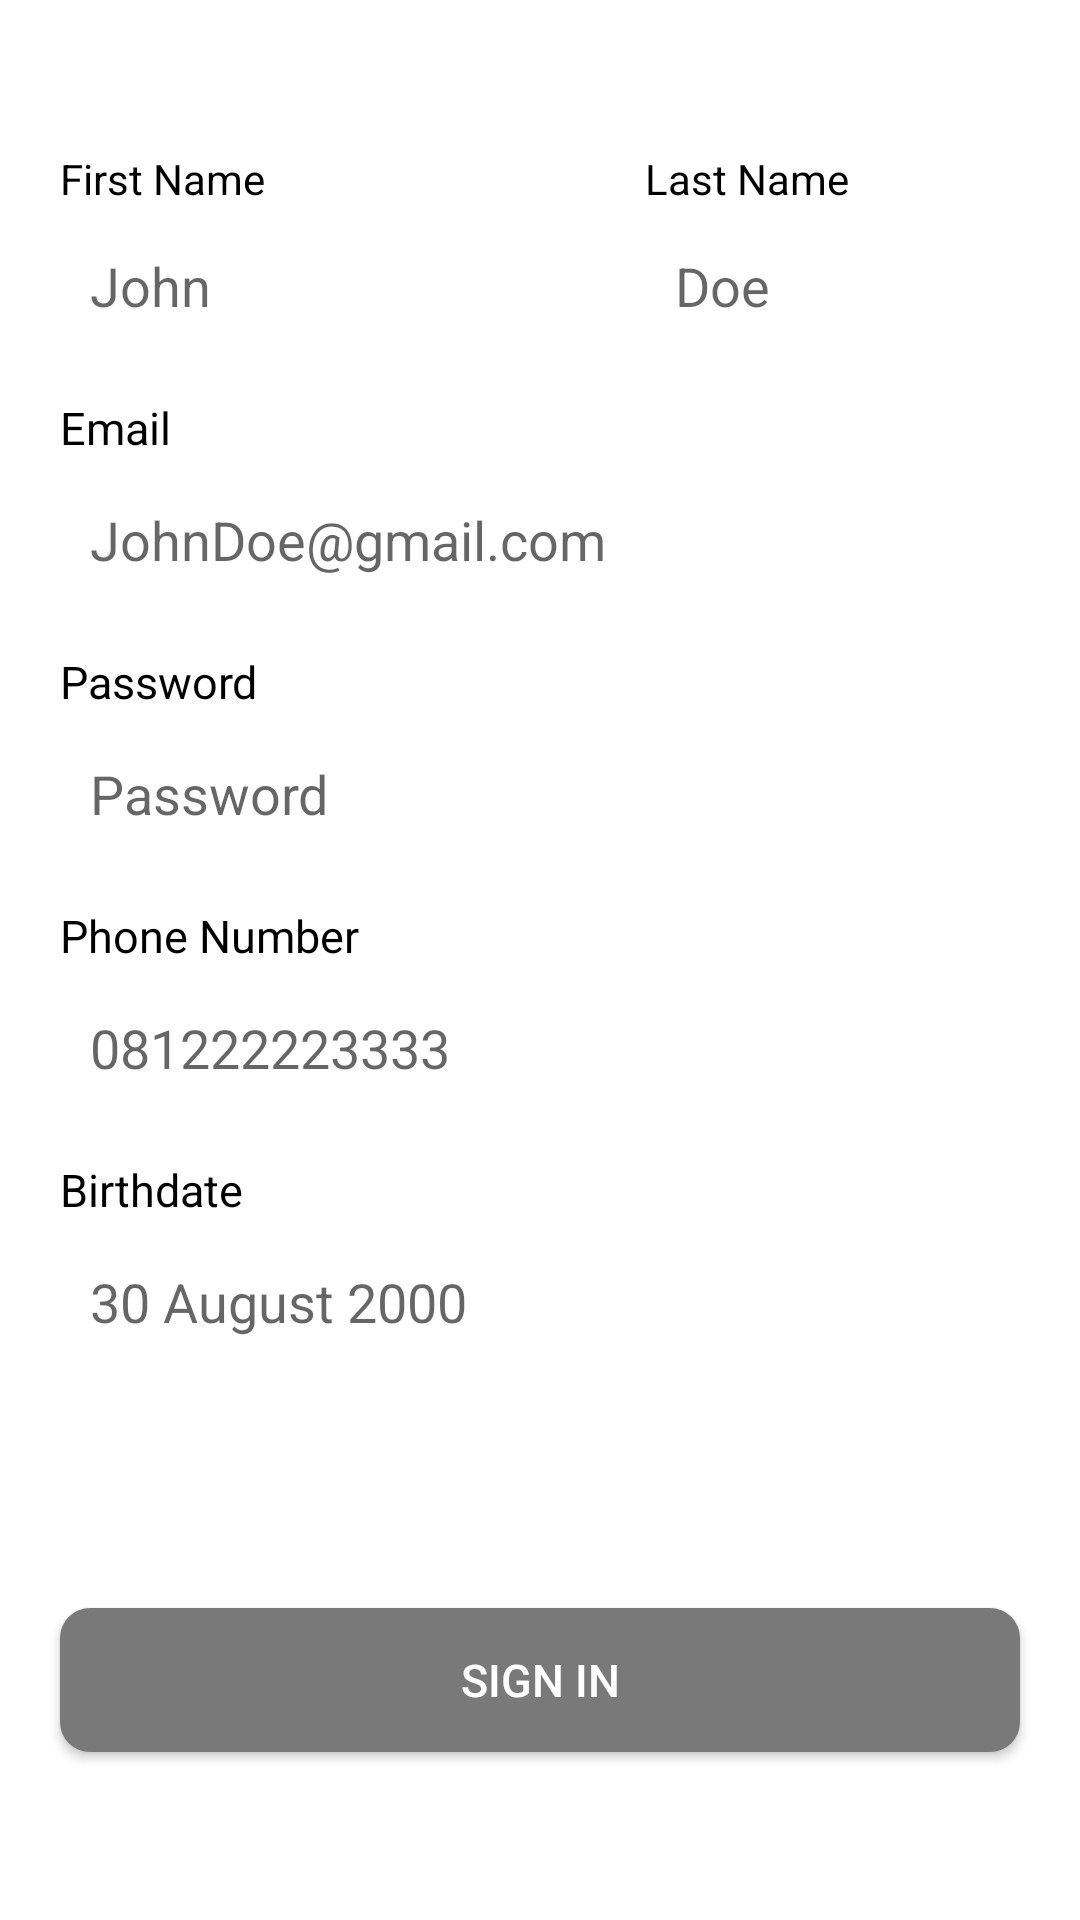

The Android layout XML behind this screen, and the referenced resources:
<!-- AndroidManifest.xml: application theme Theme.BeeKeeb -->
<!-- res/layout/register_layout.xml -->
<?xml version="1.0" encoding="utf-8"?>
<androidx.constraintlayout.widget.ConstraintLayout xmlns:android="http://schemas.android.com/apk/res/android"
    android:layout_width="match_parent"
    android:layout_height="match_parent"
    xmlns:app="http://schemas.android.com/apk/res-auto"
    android:background="@color/white">

    <LinearLayout
        android:layout_width="match_parent"
        android:layout_height="wrap_content"
        android:paddingTop="50dp"
        app:layout_constraintTop_toTopOf="parent"
        android:id="@+id/name">

        <RelativeLayout
            android:layout_width="wrap_content"
            android:layout_height="wrap_content">

            <TextView
                android:layout_width="wrap_content"
                android:layout_height="wrap_content"
                android:layout_marginStart="20dp"
                android:layout_marginBottom="5dp"
                android:text="First Name"
                android:textColor="@color/black" />

            <EditText
                android:layout_width="180dp"
                android:layout_height="wrap_content"
                android:layout_marginStart="20dp"
                android:layout_marginTop="23dp"
                android:background="@drawable/textfield_bg"
                android:hint="John"
                android:inputType="textEmailAddress"
                android:padding="10dp" />

        </RelativeLayout>

        <RelativeLayout
            android:layout_width="wrap_content"
            android:layout_height="wrap_content">

            <TextView
                android:layout_width="wrap_content"
                android:layout_height="wrap_content"
                android:layout_marginStart="15dp"
                android:layout_marginBottom="5dp"
                android:text="Last Name"
                android:textColor="@color/black" />

            <EditText
                android:layout_width="180dp"
                android:layout_height="wrap_content"
                android:layout_marginStart="15dp"
                android:layout_marginTop="23dp"
                android:background="@drawable/textfield_bg"
                android:hint="Doe"
                android:layout_marginEnd="20dp"
                android:inputType="textEmailAddress"
                android:padding="10dp" />

        </RelativeLayout>



    </LinearLayout>

    <TextView
        android:id="@+id/tvEmail"
        app:layout_constraintTop_toBottomOf="@+id/name"
        android:layout_width="match_parent"
        android:layout_height="wrap_content"
        android:layout_marginStart="20dp"
        android:layout_marginBottom="5dp"
        android:layout_marginTop="15dp"
        android:text="Email"
        android:textColor="@color/black"
        android:textSize="15sp"/>

    <EditText
        android:id="@+id/etEmail"
        android:layout_width="match_parent"
        android:layout_height="wrap_content"
        app:layout_constraintTop_toBottomOf="@+id/tvEmail"
        android:layout_marginStart="20dp"
        android:layout_marginTop="5dp"
        android:layout_marginEnd="20dp"
        android:background="@drawable/textfield_bg"
        android:hint="JohnDoe@gmail.com"
        android:inputType="textEmailAddress"
        android:padding="10dp"/>

    <TextView
        android:id="@+id/tvPassword"
        app:layout_constraintTop_toBottomOf="@+id/etEmail"
        android:layout_width="match_parent"
        android:layout_height="wrap_content"
        android:layout_marginStart="20dp"
        android:layout_marginBottom="5dp"
        android:layout_marginTop="15dp"
        android:text="Password"
        android:textColor="@color/black"
        android:textSize="15sp"/>

    <EditText
        android:id="@+id/etPass"
        android:layout_width="match_parent"
        android:layout_height="wrap_content"
        app:layout_constraintTop_toBottomOf="@+id/tvPassword"
        android:layout_marginStart="20dp"
        android:layout_marginTop="5dp"
        android:layout_marginEnd="20dp"
        android:background="@drawable/textfield_bg"
        android:hint="Password"
        android:inputType="textPassword"
        android:padding="10dp"/>

    <TextView
        android:id="@+id/tvPhone"
        app:layout_constraintTop_toBottomOf="@+id/etPass"
        android:layout_width="match_parent"
        android:layout_height="wrap_content"
        android:layout_marginStart="20dp"
        android:layout_marginBottom="5dp"
        android:layout_marginTop="15dp"
        android:text="Phone Number"
        android:textColor="@color/black"
        android:textSize="15sp"/>

    <EditText
        android:id="@+id/etPhone"
        android:layout_width="match_parent"
        android:layout_height="wrap_content"
        app:layout_constraintTop_toBottomOf="@+id/tvPhone"
        android:layout_marginStart="20dp"
        android:layout_marginTop="5dp"
        android:layout_marginEnd="20dp"
        android:background="@drawable/textfield_bg"
        android:hint="081222223333"
        android:inputType="number"
        android:padding="10dp"/>

    <TextView
        android:id="@+id/tvBirthdate"
        app:layout_constraintTop_toBottomOf="@+id/etPhone"
        android:layout_width="match_parent"
        android:layout_height="wrap_content"
        android:layout_marginStart="20dp"
        android:layout_marginBottom="5dp"
        android:layout_marginTop="15dp"
        android:text="Birthdate"
        android:textColor="@color/black"
        android:textSize="15sp"/>

    <EditText
        android:id="@+id/etBirthdate"
        android:layout_width="match_parent"
        android:layout_height="wrap_content"
        app:layout_constraintTop_toBottomOf="@+id/tvBirthdate"
        android:layout_marginStart="20dp"
        android:layout_marginTop="5dp"
        android:layout_marginEnd="20dp"
        android:background="@drawable/textfield_bg"
        android:hint="30 August 2000"
        android:inputType="date"
        android:padding="10dp"/>

    <androidx.appcompat.widget.AppCompatButton
        app:layout_constraintTop_toBottomOf="@id/etBirthdate"
        android:layout_width="match_parent"
        android:layout_height="wrap_content"
        android:layout_marginStart="20dp"
        android:layout_marginTop="80dp"
        android:layout_marginEnd="20dp"
        android:background="@drawable/login_btn"
        android:text="Sign In"
        android:textColor="@color/white"
        android:textSize="15sp" />



</androidx.constraintlayout.widget.ConstraintLayout>
<!-- resources referenced by this layout -->
<resources>
  <color name="black">#FF000000</color>
  <color name="white">#FFFFFFFF</color>
  <!-- drawable login_btn (drawable) -->
  <?xml version="1.0" encoding="utf-8"?>
  <shape xmlns:android="http://schemas.android.com/apk/res/android"
      android:shape="rectangle">
      <solid android:color="@color/secondary_grey"/>
      <corners android:radius="10dp"/>
  </shape>
  <style name="Theme.BeeKeeb" parent="Theme.MaterialComponents.DayNight.NoActionBar.Bridge">
          
          <item name="colorPrimary">@color/purple_500</item>
          <item name="colorPrimaryVariant">@color/black</item>
          <item name="colorOnPrimary">@color/white</item>
          
          <item name="colorSecondary">@color/teal_200</item>
          <item name="colorSecondaryVariant">@color/teal_700</item>
          <item name="colorOnSecondary">@color/black</item>
          
          <item name="android:statusBarColor" tools:targetApi="l">?attr/colorPrimaryVariant</item>
          
      </style>
  <color name="secondary_grey">#797979 </color>
  <color name="purple_500">#FF6200EE</color>
  <color name="teal_200">#FF03DAC5</color>
  <color name="teal_700">#FF018786</color>
</resources>
